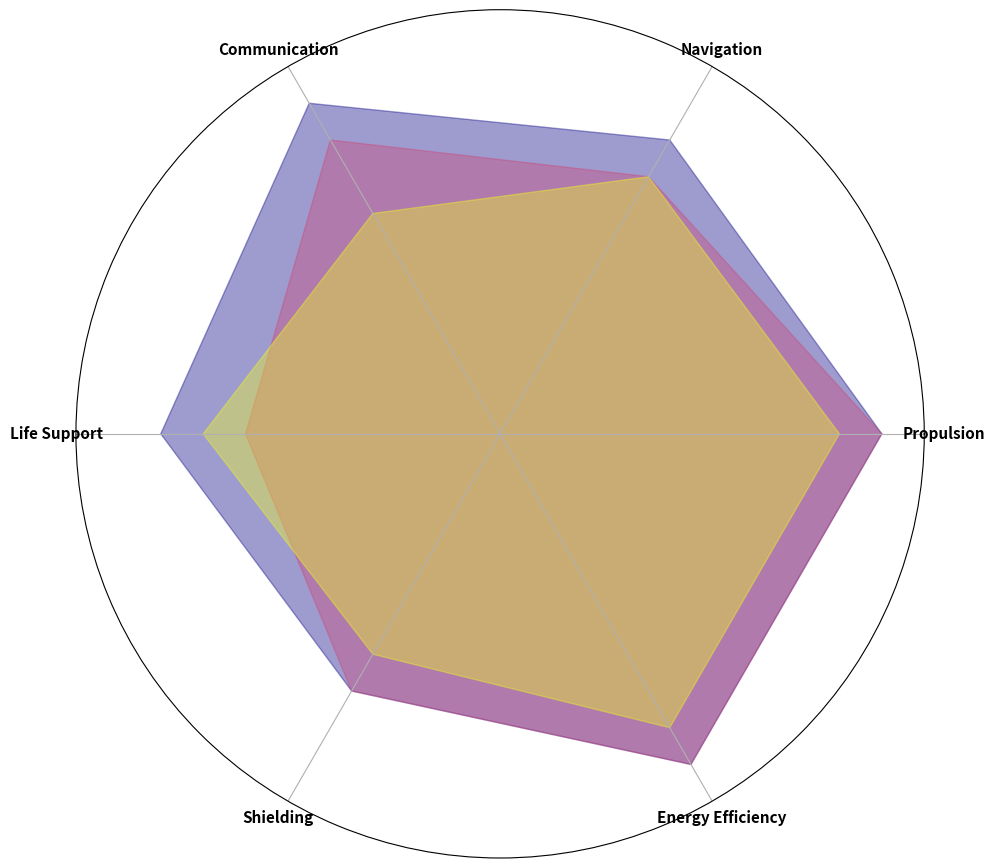

Write Python code to recreate this figure.
import matplotlib.pyplot as plt
import numpy as np

criteria = ['Propulsion', 'Navigation', 'Communication', 'Life Support', 'Shielding', 'Energy Efficiency']
num_criteria = len(criteria)

# Scores for each space agency
agency_scores = {
    'NASA': [9, 8, 9, 8, 7, 9],
    'SpaceX': [9, 7, 8, 6, 7, 9],
    'ISRO': [8, 7, 6, 7, 6, 8]
}

angles = np.linspace(0, 2 * np.pi, num_criteria, endpoint=False).tolist()
angles += angles[:1]

fig, ax = plt.subplots(figsize=(10, 10), subplot_kw=dict(polar=True))

colors = plt.cm.plasma(np.linspace(0, 1, len(agency_scores)))

for idx, (agency_name, scores) in enumerate(agency_scores.items()):
    scores += scores[:1]
    ax.fill(angles, scores, color=colors[idx], alpha=0.4)

ax.set_xticks(angles[:-1])
ax.set_xticklabels(criteria, fontsize=11, fontweight='bold')
ax.set_ylim(0, 10)
ax.set_yticks([])
ax.set_yticklabels([])

plt.tight_layout()
plt.show()
